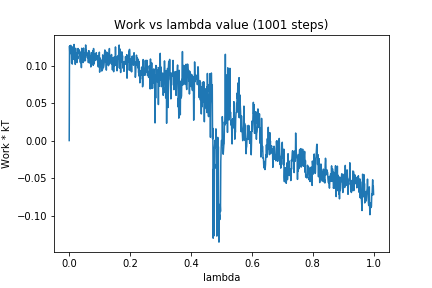

Source data for this figure (header and first rows):
0, 0.0
1, 0.1258
2, 0.1157
3, 0.1263
4, 0.1164
5, 0.1269
6, 0.1161
7, 0.1189
8, 0.103
9, 0.125
10, 0.1019
11, 0.1138
12, 0.1175
13, 0.1084
14, 0.1155
15, 0.109
16, 0.1281
17, 0.1168
18, 0.1074
19, 0.117
20, 0.1015
21, 0.1229
22, 0.1116
23, 0.1163
24, 0.1136
25, 0.1041
26, 0.104
27, 0.1129
28, 0.1089
29, 0.1227
30, 0.1164
31, 0.1186
32, 0.1161
33, 0.1209
34, 0.117
35, 0.1106
36, 0.1048
37, 0.104
38, 0.1118
39, 0.1181
40, 0.09716
41, 0.123
42, 0.121
43, 0.1157
44, 0.1085
45, 0.1178
46, 0.104
47, 0.1233
48, 0.1118
49, 0.117
50, 0.1062
51, 0.1107
52, 0.113
53, 0.1064
54, 0.1274
55, 0.1146
56, 0.1205
57, 0.1142
58, 0.1159
59, 0.1129
60, 0.1102
... 940 more rows
